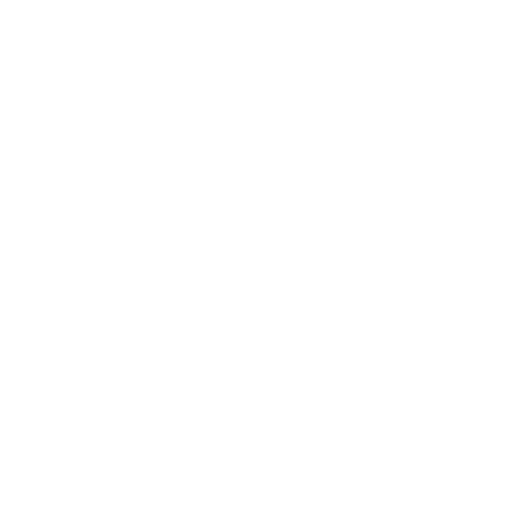
t = 0.00 s
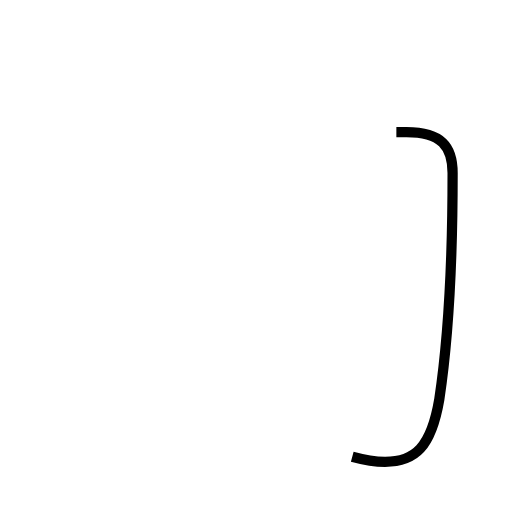
t = 1.27 s
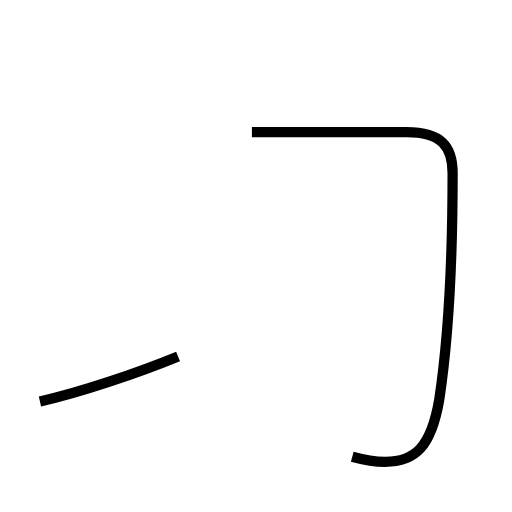
t = 2.12 s
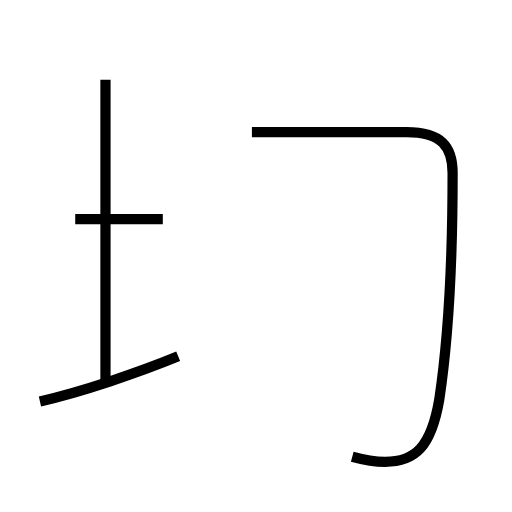
t = 3.27 s
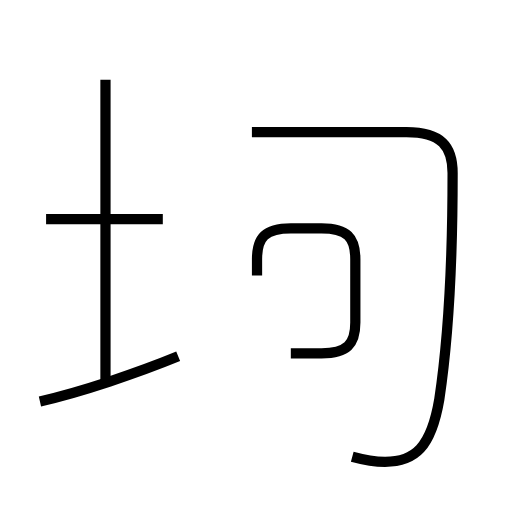
t = 4.23 s
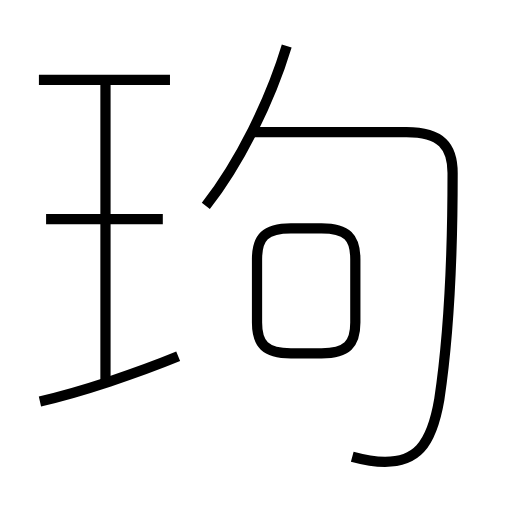
t = 5.44 s

The animated SVG that drew these frames (rendered in a browser with its animation timeline set to each time). Animation: 7 SMIL elements (animate=7); one cycle of 5.44 s.

<?xml version='1.0' encoding='utf-8'?>
<svg viewBox="0.0 -6.0 50.0 50.0" version="1.1" xmlns="http://www.w3.org/2000/svg"><rect x="-1000" y="-1000" width="2000" height="2000" stroke="white" fill="white" /><g style="fill:none;stroke:#000000;stroke-width:1"><path d="M 34.4 0.6 C 35.5 0.9 36.6 1.1 37.6 1.1 C 40.5 1.1 42.1 -0.3 42.9 -5.0 C 43.8 -11.0 44.2 -19.3 44.2 -27.1 C 44.2 -29.7 43.1 -31.1 39.7 -31.1 L 24.6 -31.1 " transform="translate(0.0 38.0)" stroke-dasharray="56.49935908879159" stroke-dashoffset="56.49935908879159"><animate attributeName="stroke-dashoffset" from="56.49935908879159" to="0" dur="1.6949807726637478s" begin="0s; anim_end.end" fill="freeze" id="anim0" /></path><path d="M 3.9 -4.8 C 7.9 -5.7 13.5 -7.6 17.4 -9.2 " transform="translate(0.0 38.0)" stroke-dasharray="14.212552724227825" stroke-dashoffset="14.212552724227825"><animate attributeName="stroke-dashoffset" from="14.212552724227825" to="0" dur="0.42637658172683474s" begin="anim0.end" fill="freeze" id="anim1" /></path><path d="M 10.3 -6.6 L 10.3 -36.2 " transform="translate(0.0 38.0)" stroke-dasharray="29.6" stroke-dashoffset="29.6"><animate attributeName="stroke-dashoffset" from="29.6" to="0" dur="0.888s" begin="anim1.end" fill="freeze" id="anim2" /></path><path d="M 15.9 -22.6 L 4.5 -22.6 " transform="translate(0.0 38.0)" stroke-dasharray="11.4" stroke-dashoffset="11.4"><animate attributeName="stroke-dashoffset" from="11.4" to="0" dur="0.34199999999999997s" begin="anim2.end" fill="freeze" id="anim3" /></path><path d="M 28.4 -9.5 L 31.4 -9.5 C 33.9 -9.5 34.7 -10.4 34.7 -12.5 L 34.7 -18.7 C 34.7 -20.8 33.9 -21.7 31.4 -21.7 L 28.4 -21.7 C 25.9 -21.7 25.1 -20.8 25.1 -18.7 L 25.1 -12.5 C 25.1 -10.4 25.9 -9.5 28.4 -9.5 Z " transform="translate(0.0 38.0)" stroke-dasharray="39.246379322004294" stroke-dashoffset="39.246379322004294"><animate attributeName="stroke-dashoffset" from="39.246379322004294" to="0" dur="1.1773913796601287s" begin="anim3.end" fill="freeze" id="anim4" /></path><path d="M 16.6 -36.2 L 3.8 -36.2 " transform="translate(0.0 38.0)" stroke-dasharray="12.8" stroke-dashoffset="12.8"><animate attributeName="stroke-dashoffset" from="12.8" to="0" dur="0.384s" begin="anim4.end" fill="freeze" id="anim5" /></path><path d="M 20.1 -23.9 C 23.4 -28.1 26.4 -34.2 28.0 -39.5" transform="translate(0.0 38.0)" stroke-dasharray="17.576030320311485" stroke-dashoffset="17.576030320311485"><animate attributeName="stroke-dashoffset" from="17.576030320311485" to="0" dur="0.5272809096093445s" begin="anim5.end" fill="freeze" id="anim_end" /></path></g></svg>
